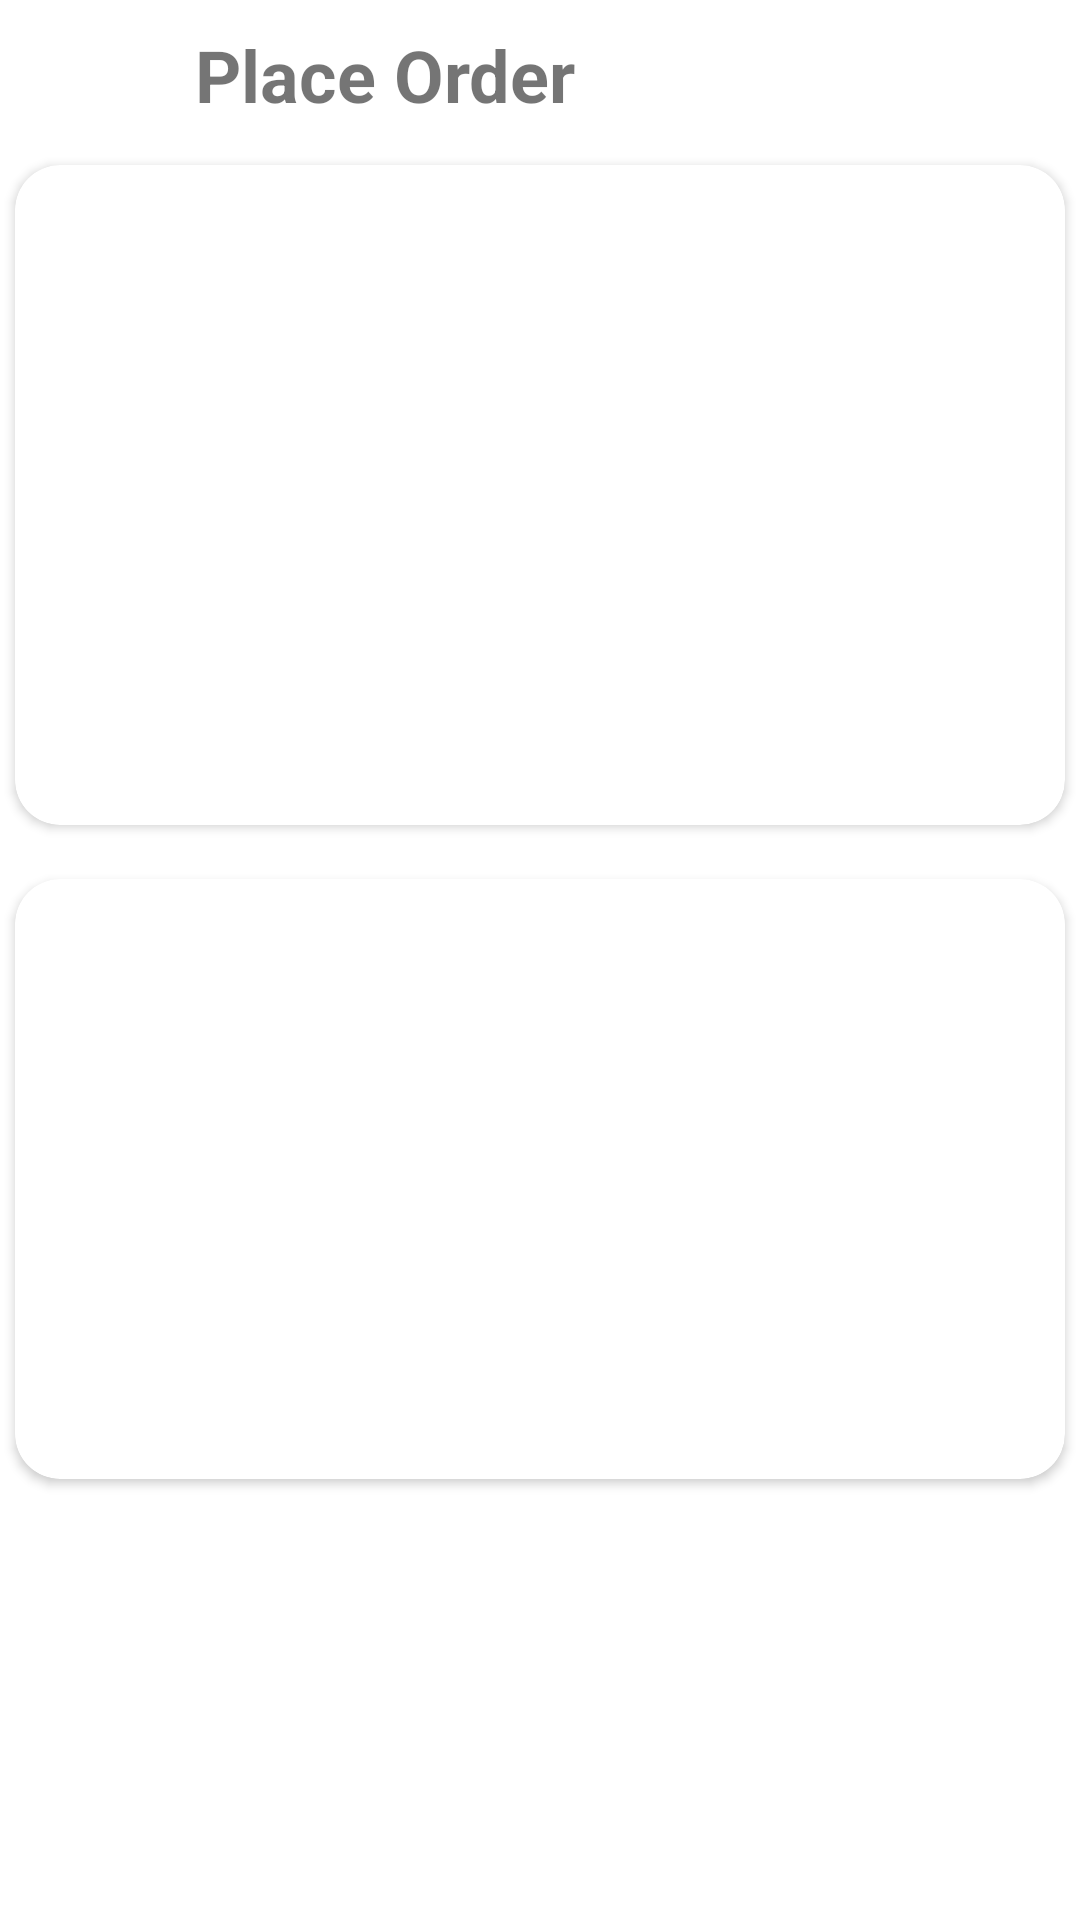

Here is an Android app screen rendered from its layout file. Give the layout XML and the strings, colors and styles it references.
<!-- AndroidManifest.xml: application theme Theme.Coffee_Shop -->
<!-- res/layout/product_details.xml -->
<?xml version="1.0" encoding="utf-8"?>
<androidx.constraintlayout.widget.ConstraintLayout
    xmlns:android="http://schemas.android.com/apk/res/android"
    xmlns:app="http://schemas.android.com/apk/res-auto"
    xmlns:tools="http://schemas.android.com/tools"
    android:layout_width="match_parent"
    android:layout_height="match_parent">

    <LinearLayout
        android:id="@+id/linearLayout2"
        android:layout_width="match_parent"
        android:layout_height="wrap_content"
        app:layout_constraintEnd_toEndOf="parent"
        app:layout_constraintStart_toStartOf="parent"
        app:layout_constraintTop_toTopOf="parent">

       <ImageView
            android:id="@+id/back_image"
            android:layout_width="40dp"
            android:layout_height="40dp"
            android:layout_alignParentLeft="true"
            android:layout_centerHorizontal="true"
            android:layout_marginLeft="10dp"
            android:layout_marginTop="5dp"
            android:layout_marginBottom="5dp"
            android:src="@drawable/ic_left_arrow" />

        <TextView
            android:layout_width="wrap_content"
            android:layout_height="wrap_content"
            android:layout_gravity="center_vertical"
            android:layout_marginLeft="15dp"
            android:text="Place Order"
            android:textSize="24dp"
            android:textStyle="bold" />


    </LinearLayout>

    <androidx.cardview.widget.CardView
        android:id="@+id/card_view"
        android:layout_width="match_parent"
        android:layout_height="220dp"
        android:layout_margin="5dp"
        android:layout_marginStart="8dp"
        android:layout_marginTop="16dp"
        android:layout_marginEnd="8dp"
        app:cardCornerRadius="15dp"
        app:cardElevation="2dp"
        app:layout_constraintEnd_toEndOf="parent"
        app:layout_constraintStart_toStartOf="parent"
        app:layout_constraintTop_toBottomOf="@+id/linearLayout2">


            <ImageView
                android:id="@+id/image_product"
                android:layout_width="match_parent"
                android:layout_height="match_parent"
                android:scaleType="centerCrop"
                app:layout_constraintEnd_toEndOf="parent"
                app:layout_constraintStart_toStartOf="parent"
                app:layout_constraintTop_toBottomOf="@+id/linearLayout2"
                tools:srcCompat="@drawable/coffee"
               />

    </androidx.cardview.widget.CardView>


    <androidx.cardview.widget.CardView
        android:id="@+id/card_view1"
        android:layout_width="match_parent"
        android:layout_height="200dp"
        android:layout_margin="5dp"
        android:layout_marginTop="40dp"
        app:cardCornerRadius="15dp"
        app:cardElevation="2dp"
        app:layout_constraintBottom_toBottomOf="parent"
        app:layout_constraintTop_toBottomOf="@+id/card_view"
        app:layout_constraintVertical_bias="0.083"
        tools:layout_editor_absoluteX="0dp">


    </androidx.cardview.widget.CardView>


</androidx.constraintlayout.widget.ConstraintLayout>
<!-- resources referenced by this layout -->
<resources>
  <style name="Theme.Coffee_Shop" parent="Theme.MaterialComponents.Light.NoActionBar">
          
          <item name="colorPrimary">#674B48</item>
          <item name="colorPrimaryVariant">@color/purple_700</item>
          <item name="colorOnPrimary">@color/white</item>
          
          <item name="colorSecondary">@color/teal_200</item>
          <item name="colorSecondaryVariant">@color/teal_700</item>
          <item name="colorOnSecondary">@color/black</item>
          
          <item name="android:statusBarColor" tools:targetApi="l">?attr/colorPrimaryVariant</item>
          
      </style>
  <!-- not gathered from this repository: default colours our renderer supplied (Android Studio template values) -->
  <color name="purple_700">#FF3700B3</color>
  <color name="teal_200">#FF03DAC5</color>
  <color name="teal_700">#FF018786</color>
  <color name="black">#FF000000</color>
  <color name="white">#FFFFFFFF</color>
</resources>
